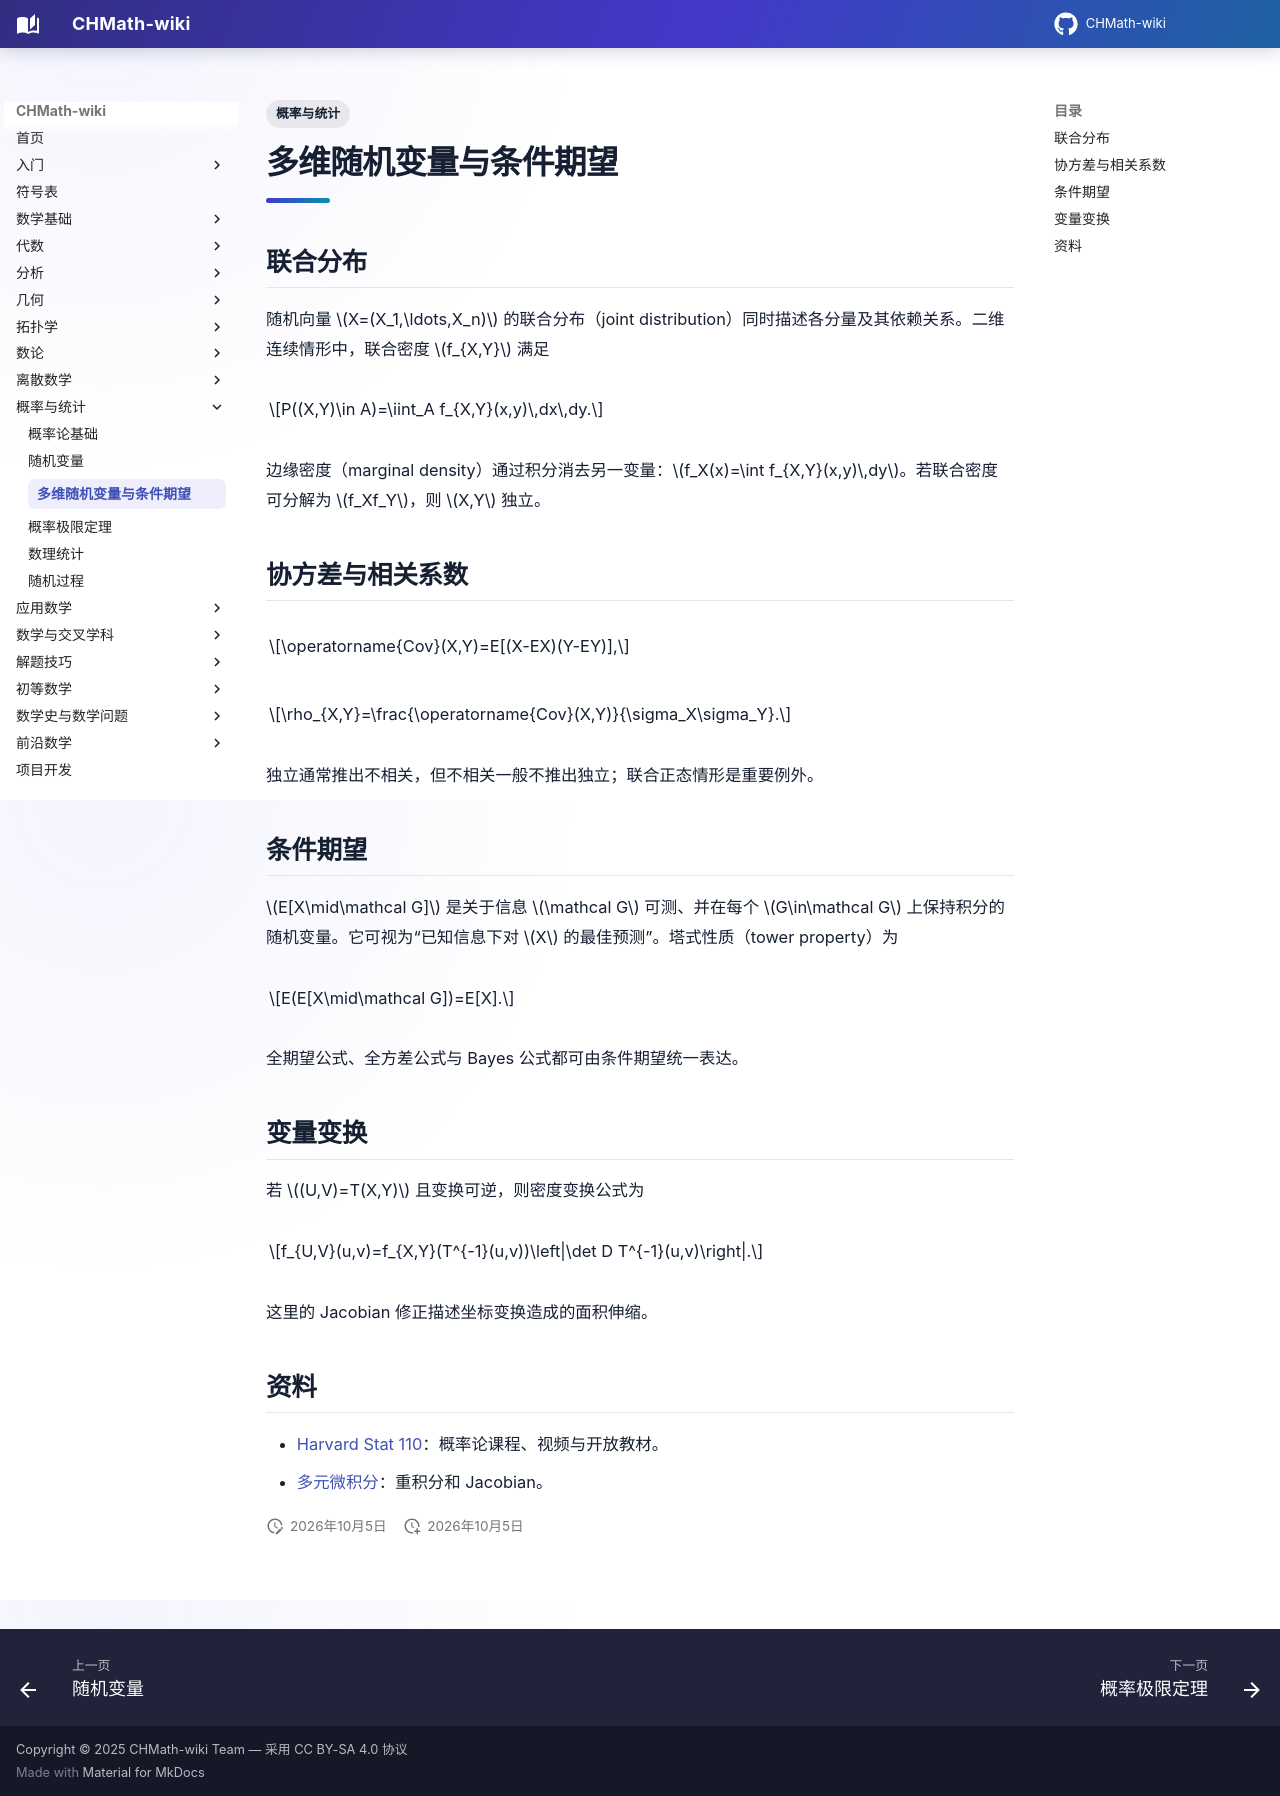

repository: FinParker/CHMath-wiki · page: probability_statistics/joint_distributions/index.html · generator: mkdocs

---
title: 多维随机变量与条件期望
tags: [概率与统计]
---

# 多维随机变量与条件期望

## 联合分布

随机向量 $X=(X_1,\ldots,X_n)$ 的联合分布（joint distribution）同时描述各分量及其依赖关系。二维连续情形中，联合密度 $f_{X,Y}$ 满足

$$P((X,Y)\in A)=\iint_A f_{X,Y}(x,y)\,dx\,dy.$$

边缘密度（marginal density）通过积分消去另一变量：$f_X(x)=\int f_{X,Y}(x,y)\,dy$。若联合密度可分解为 $f_Xf_Y$，则 $X,Y$ 独立。

## 协方差与相关系数

$$\operatorname{Cov}(X,Y)=E[(X-EX)(Y-EY)],$$

$$\rho_{X,Y}=\frac{\operatorname{Cov}(X,Y)}{\sigma_X\sigma_Y}.$$

独立通常推出不相关，但不相关一般不推出独立；联合正态情形是重要例外。

## 条件期望

$E[X\mid\mathcal G]$ 是关于信息 $\mathcal G$ 可测、并在每个 $G\in\mathcal G$ 上保持积分的随机变量。它可视为“已知信息下对 $X$ 的最佳预测”。塔式性质（tower property）为

$$E(E[X\mid\mathcal G])=E[X].$$

全期望公式、全方差公式与 Bayes 公式都可由条件期望统一表达。

## 变量变换

若 $(U,V)=T(X,Y)$ 且变换可逆，则密度变换公式为

$$f_{U,V}(u,v)=f_{X,Y}(T^{-1}(u,v))\left|\det D T^{-1}(u,v)\right|.$$

这里的 Jacobian 修正描述坐标变换造成的面积伸缩。

## 资料

- [Harvard Stat 110](https://stat110.hsites.harvard.edu/)：概率论课程、视频与开放教材。
- [多元微积分](../analysis/multivariable.md)：重积分和 Jacobian。
